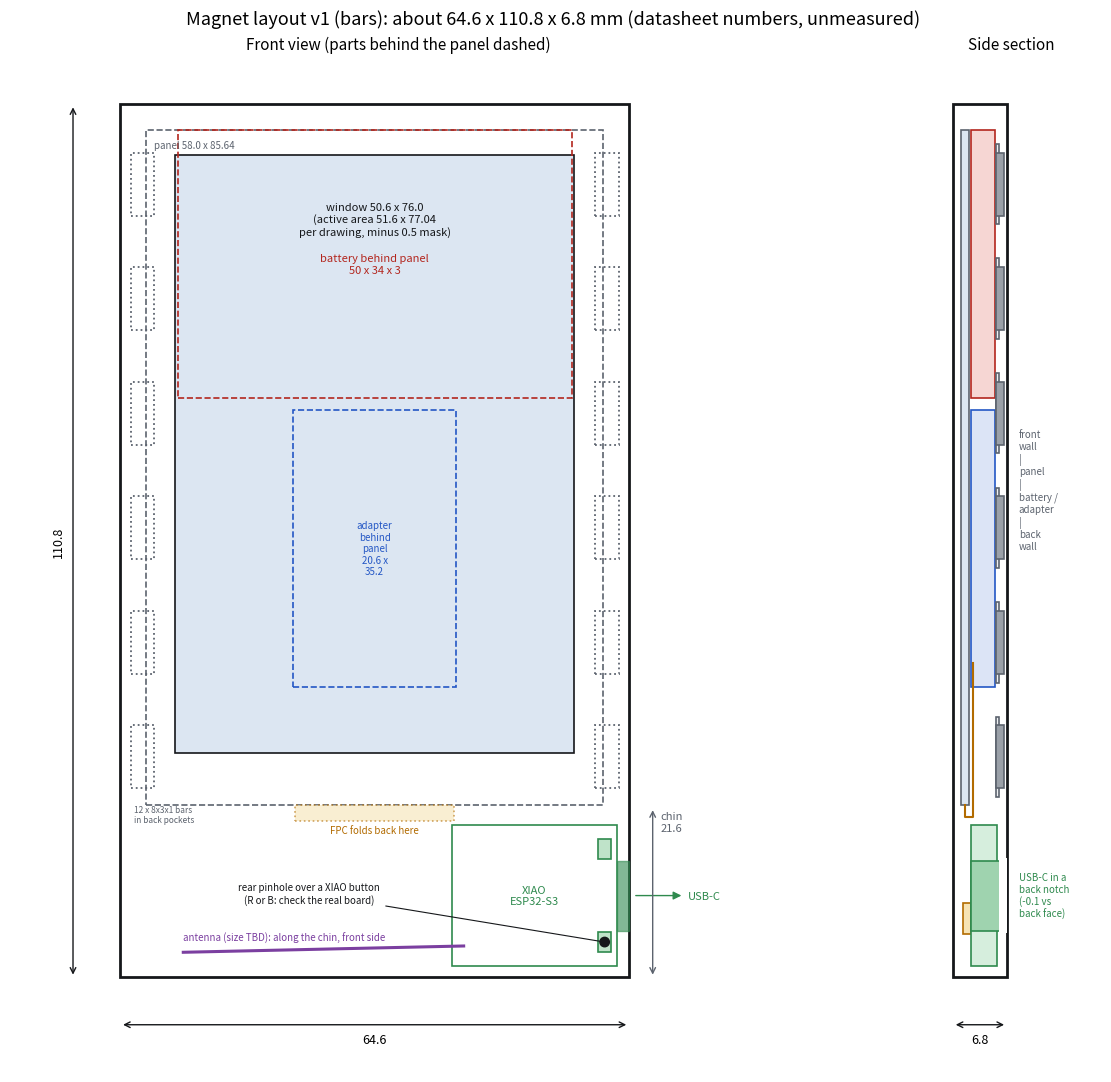

Write the Python code that produced this figure. (Note: this script raises an exception after producing the figure.)
"""Layout v0 for the magnet case: a to-scale front view and side section.

Every number is a parameter below, taken from docs/case-dimensions.md
(datasheets, unmeasured). Change them after measuring and rerun:
    python3 case/layout.py      -> case/layout_v0.png
Units: mm. Origin: bottom-left outer corner of the case, front view.
"""
import sys
from pathlib import Path

import matplotlib
matplotlib.use("Agg")
import matplotlib.pyplot as plt
from matplotlib.patches import Circle, FancyArrowPatch, Rectangle

# --- Parts (datasheets; measure and update) ---
PANEL_W, PANEL_H, PANEL_T = 58.0, 85.64, 1.0
# Active area per the datasheet DRAWING (the table says 50.4 x 75.6): margins from panel edges
AA_LEFT, AA_RIGHT, AA_TOP = 3.2, 3.2, 2.55
AA_W, AA_H = 51.6, 77.04
FPC_EXIT_W, FPC_TAIL_W, FPC_LEN = 20.256, 26.0, 20.0
ADAPTER_W, ADAPTER_H, ADAPTER_T = 20.647, 35.185, 3.0   # thickness unknown (header removed); guess
BATT_W, BATT_H, BATT_T = 50.0, 34.0, 3.0                # 303450, lying sideways
XIAO_W, XIAO_H, XIAO_T = 21.0, 17.8, 4.46               # underside to top of the USB-C (STEP model)
XIAO_BODY_T = 3.25                                       # underside to top of the shield can, no USB-C (STEP; Erik estimates ~2)
USB_OVERHANG, USB_W, USB_LEN = 1.5, 8.9, 7.3
BTN_FROM_END, BTN_FROM_SIDE, BTN_W, BTN_H, BTN_TOP = 1.6, 3.0, 1.6, 2.6, 0.73  # R and B buttons (STEP): centre from USB end / long edge, size, height above the PCB
PCB_T = 1.25
PINHOLE_D = 1.2                                          # for a straightened paperclip
JOINT = 1.0                                              # battery wire solder joints on the underside pads (guess)

# --- Case choices (v0 proposals) ---
WALL_SIDE, WALL_TOP = 3.0, 3.0      # frame width around the panel at the sides and top
CLEAR = 0.3                          # gap around each part
FOLD = 2.0                           # room under the panel for the FPC's fold
CHIN_WALL = 1.2
FRONT_WALL, BACK_WALL = 1.0, 1.0
# Magnet option: "bars" (8 x 3 x 1, upright along the side walls) or "discs" (Erik's own 8 mm discs,
# measured 0.6 thick: flush with the inside of the back wall, so they can go anywhere).
MAG_STYLE = sys.argv[1] if len(sys.argv) > 1 else "bars"
MAG_W, MAG_L = 3.0, 8.0
MAG_D = 8.0
MAGNET_T = 1.0 if MAG_STYLE == "bars" else 0.6
MAG_PER_SIDE = 6
MAG_GAP, BOSS_WALL = 0.2, 1.0
SHELL_WALL, CORNER_R = 1.2, 4.0          # back shell side wall and outer corner radius (as in the CAD)
MAGNET_SKIN, MAGNET_CAP = 0.4, 0.0   # Erik: pocket open on the inside, 0.4 skin on the fridge side, magnet glued in
MAGNET_CLEAR = 0.5                   # keep each magnet's boss this far from any part
MASK = 0.5                           # the frame overlaps the active area by this much per side
# XIAO mounted upside down (Erik): underside pads and wire joints face the front wall, parts face
# the back; the USB-C sits in a notch through the back shell, so only the board body sets the depth.

inner_depth = max(PANEL_T + max(BATT_T, ADAPTER_T), JOINT + XIAO_BODY_T) + 2 * CLEAR
CASE_W = PANEL_W + 2 * (WALL_SIDE + CLEAR)
CHIN_H = FOLD + XIAO_H + 2 * CLEAR + CHIN_WALL
CASE_H = CHIN_H + PANEL_H + 2 * CLEAR + WALL_TOP
CASE_T = FRONT_WALL + inner_depth + BACK_WALL

panel_x, panel_y = WALL_SIDE + CLEAR, CHIN_H + CLEAR
aa_x, aa_y = panel_x + AA_LEFT, panel_y + PANEL_H - AA_TOP - AA_H
win = (aa_x + MASK, aa_y + MASK, AA_W - 2 * MASK, AA_H - 2 * MASK)

fpc_top_behind = panel_y + FPC_LEN - FOLD           # where the folded tail ends, behind the panel
adapter_x = panel_x + (PANEL_W - ADAPTER_W) / 2
adapter_y = fpc_top_behind - 3.0                     # connector lip at the bottom of the board
batt_x = panel_x + (PANEL_W - BATT_W) / 2
batt_y = adapter_y + ADAPTER_H + 1.5
xiao_x = CASE_W - USB_OVERHANG - XIAO_W   # USB-C face flush with the outside of the right wall
xiao_y = CHIN_WALL + CLEAR + (CHIN_H - FOLD - CHIN_WALL - 2 * CLEAR - XIAO_H) / 2

# Magnets sit in pockets in the back wall: each needs a boss MAGNET_SKIN + MAGNET_T + MAGNET_CAP
# thick, so it pokes (that - BACK_WALL) into the cavity and must sit clear of every part behind it.
# Bars stand upright against the side walls (the wall is one side of the pocket), from just above
# the chin to just below the rounded top corners.
boss = MAGNET_SKIN + MAGNET_T + MAGNET_CAP - BACK_WALL
boss_w = MAG_W + MAG_GAP + BOSS_WALL            # from the wall inward
boss_l = MAG_L + MAG_GAP + 2 * BOSS_WALL
mag_bottom = panel_y + 1.0
mag_top = CASE_H - CORNER_R - 1.0
pitch = (mag_top - mag_bottom - boss_l) / (MAG_PER_SIDE - 1)
BOSSES = []                                        # (x, y, w, h) of each raised pad (bars only)
DISCS = []                                         # (cx, cy) of each flush disc pocket
if MAG_STYLE == "bars":
    for i in range(MAG_PER_SIDE):
        y = mag_bottom + i * pitch
        BOSSES.append((SHELL_WALL, y, boss_w, boss_l))
        BOSSES.append((CASE_W - SHELL_WALL - boss_w, y, boss_w, boss_l))
else:
    assert boss <= 1e-9, "discs this thick would stand proud: use the bar layout's pads"
    inset = SHELL_WALL + 1.0 + MAG_D / 2
    top_y = CASE_H - SHELL_WALL - (CORNER_R - SHELL_WALL) - 1.0 - MAG_D / 2
    low_y = panel_y + 1.0 + MAG_D / 2
    for cy in (low_y, (low_y + top_y) / 2, top_y):
        DISCS += [(inset, cy), (CASE_W - inset, cy)]
parts = {"battery": (batt_x, batt_y, BATT_W, BATT_H), "adapter": (adapter_x, adapter_y, ADAPTER_W, ADAPTER_H),
         "xiao": (xiao_x, xiao_y, XIAO_W, XIAO_H)}


def clashes(bx, by, bw, bh):
    m = MAGNET_CLEAR
    return [n for n, (x, y, w, h) in parts.items() if bx + bw + m > x and bx - m < x + w and by + bh + m > y and by - m < y + h]


for b in BOSSES:
    assert not clashes(*b), (b, clashes(*b))
assert inner_depth - PANEL_T - CLEAR >= boss, "no room behind the panel for a magnet boss"
min_gap_to_battery = batt_x - (SHELL_WALL + boss_w)

fig, (ax, sx) = plt.subplots(1, 2, figsize=(13, 11), gridspec_kw={"width_ratios": [3, 1.1]})
INK, MUTED = "#15171A", "#5C636E"


def box(a, x, y, w, h, label=None, color=INK, ls="-", fill=None, alpha=1.0, fs=8, lw=1.2):
    a.add_patch(Rectangle((x, y), w, h, fill=fill is not None, facecolor=fill, edgecolor=color,
                          linestyle=ls, lw=lw, alpha=alpha))
    if label:
        a.text(x + w / 2, y + h / 2, label, ha="center", va="center", fontsize=fs, color=color)


# Front view
box(ax, 0, 0, CASE_W, CASE_H, fill="#FFFFFF", lw=2)
box(ax, *win, fill="#DCE6F2")
ax.text(win[0] + win[2] / 2, win[1] + win[3] - 6, f"window {win[2]:.1f} x {win[3]:.1f}\n(active area {AA_W} x {AA_H}\nper drawing, minus {MASK} mask)",
        ha="center", va="top", fontsize=8, color=INK)
box(ax, panel_x, panel_y, PANEL_W, PANEL_H, color=MUTED, ls="--")
ax.text(panel_x + 1, panel_y + PANEL_H - 1.2, f"panel {PANEL_W} x {PANEL_H}", fontsize=7, color=MUTED, va="top")
box(ax, batt_x, batt_y, BATT_W, BATT_H, f"battery behind panel\n{BATT_W:g} x {BATT_H:g} x {BATT_T:g}", color="#B3261E", ls="--")
box(ax, adapter_x, adapter_y, ADAPTER_W, ADAPTER_H, f"adapter\nbehind\npanel\n{ADAPTER_W:.1f} x\n{ADAPTER_H:.1f}", color="#2457C5", ls="--", fs=7)
fpc_x = panel_x + (PANEL_W - FPC_EXIT_W) / 2
box(ax, fpc_x, panel_y - FOLD, FPC_EXIT_W, FOLD, color="#B26B00", ls=":", fill="#F6E3B4", alpha=0.6)
ax.text(fpc_x + FPC_EXIT_W / 2, panel_y - FOLD - 0.6, "FPC folds back here", ha="center", va="top", fontsize=7, color="#B26B00")
box(ax, xiao_x, xiao_y, XIAO_W, XIAO_H, "XIAO\nESP32-S3", color="#2F8A4E", fs=8)
ax.add_patch(Rectangle((xiao_x + XIAO_W, xiao_y + (XIAO_H - USB_W) / 2), USB_OVERHANG, USB_W, color="#2F8A4E", alpha=0.6))
ax.add_patch(FancyArrowPatch((CASE_W + 0.5, xiao_y + XIAO_H / 2), (CASE_W + 7, xiao_y + XIAO_H / 2), arrowstyle="-|>", mutation_scale=12, color="#2F8A4E"))
ax.text(CASE_W + 7.5, xiao_y + XIAO_H / 2, "USB-C", va="center", fontsize=8, color="#2F8A4E")
ax.plot([xiao_x + 1.5, 8], [xiao_y + 2.5, 3.2], color="#7B3FA0", lw=2.2)
ax.text(8, 4.6, "antenna (size TBD): along the chin, front side", fontsize=7, color="#7B3FA0")
# XIAO buttons face the back (board upside down). Which of the two is R (reset) is not known
# from the model (they mirror each other): check the real board. The pinhole is drawn over the lower one.
btn_x = xiao_x + XIAO_W - BTN_FROM_END
btn_ys = (xiao_y + BTN_FROM_SIDE, xiao_y + XIAO_H - BTN_FROM_SIDE)
for by in btn_ys:
    box(ax, btn_x - BTN_W / 2, by - BTN_H / 2, BTN_W, BTN_H, color="#2F8A4E", fill="#BFE3C9")
pin_x, pin_y = btn_x, btn_ys[0]
ax.add_patch(Circle((pin_x, pin_y), PINHOLE_D / 2, color=INK))
ax.annotate("rear pinhole over a XIAO button\n(R or B: check the real board)", (pin_x, pin_y), (24, 9.5), fontsize=7,
            color=INK, ha="center", arrowprops=dict(arrowstyle="-", color=INK, lw=0.8))
for bx, by, bw, bh in BOSSES:
    left = bx < CASE_W / 2
    mx = bx + (0 if left else BOSS_WALL) + MAG_GAP / 2
    ax.add_patch(Rectangle((mx, by + BOSS_WALL + MAG_GAP / 2), MAG_W, MAG_L, fill=False, ls=":", color=MUTED, lw=1.3))
for cx, cy in DISCS:
    ax.add_patch(Circle((cx, cy), MAG_D / 2, fill=False, ls=":", color=MUTED, lw=1.3))
mag_label = "12 x 8x3x1 bars\nin back pockets" if MAG_STYLE == "bars" else "6 x 8x0.6 discs,\nflush pockets"
ax.text(SHELL_WALL + 0.5, mag_bottom - 1.0, mag_label, fontsize=6, color=MUTED, va="top")
ax.annotate("", (0, -6), (CASE_W, -6), arrowprops=dict(arrowstyle="<->", color=INK))
ax.text(CASE_W / 2, -7, f"{CASE_W:.1f}", ha="center", va="top", fontsize=9)
ax.annotate("", (-6, 0), (-6, CASE_H), arrowprops=dict(arrowstyle="<->", color=INK))
ax.text(-7, CASE_H / 2, f"{CASE_H:.1f}", ha="right", va="center", fontsize=9, rotation=90)
ax.annotate("", (CASE_W + 3, 0), (CASE_W + 3, CHIN_H), arrowprops=dict(arrowstyle="<->", color=MUTED))
ax.text(CASE_W + 4, CHIN_H - 3, f"chin\n{CHIN_H:.1f}", fontsize=8, color=MUTED)
ax.set_title("Front view (parts behind the panel dashed)", fontsize=11)
ax.set_xlim(-14, CASE_W + 20); ax.set_ylim(-12, CASE_H + 6); ax.set_aspect("equal"); ax.axis("off")

# Side section through the middle (front on the left)
box(sx, 0, 0, CASE_T, CASE_H, fill="#FFFFFF", lw=2)
box(sx, FRONT_WALL, panel_y, PANEL_T, PANEL_H, color=MUTED, fill="#DCE6F2")
behind = FRONT_WALL + PANEL_T + CLEAR
box(sx, behind, batt_y, BATT_T, BATT_H, color="#B3261E", fill="#F6D6D3")
box(sx, behind, adapter_y, ADAPTER_T, ADAPTER_H, color="#2457C5", fill="#DCE4F6")
xz = FRONT_WALL + CLEAR                     # front of the joints
box(sx, xz, xiao_y + 4, JOINT, 4, color="#B26B00", fill="#F6E3B4")        # wire joints
box(sx, xz + JOINT, xiao_y, XIAO_BODY_T, XIAO_H, color="#2F8A4E", fill="#D6EEDD")
usb_y = xiao_y + (XIAO_H - USB_W) / 2
usb_top = xz + JOINT + XIAO_T
box(sx, xz + JOINT, usb_y, XIAO_T, USB_W, color="#2F8A4E", fill="#9FD3AF")
box(sx, CASE_T - BACK_WALL, usb_y - 0.3, BACK_WALL + 0.02, USB_W + 0.6, color="#FFFFFF", fill="#FFFFFF", lw=0)  # notch
sx.text(CASE_T + 1.5, usb_y + USB_W / 2, f"USB-C in a\nback notch\n({usb_top - CASE_T:+.1f} vs\nback face)", fontsize=7, color="#2F8A4E", va="center")
sx.plot([FRONT_WALL + PANEL_T / 2, FRONT_WALL + PANEL_T / 2, behind + 0.2, behind + 0.2],
        [panel_y, panel_y - FOLD + 0.5, panel_y - FOLD + 0.5, fpc_top_behind], color="#B26B00", lw=1.5)
for _, y, _, bh in BOSSES[::2]:   # the section is drawn through one side's column of bars
    box(sx, CASE_T - BACK_WALL - boss, y, boss, bh, color=MUTED, fill="#EEF0F2")
    box(sx, CASE_T - MAGNET_SKIN - MAGNET_T, y + BOSS_WALL + MAG_GAP / 2, MAGNET_T, MAG_L, color=MUTED, fill="#9AA0A8")
for _, cy in DISCS[::2]:
    box(sx, CASE_T - MAGNET_SKIN - MAGNET_T, cy - MAG_D / 2, MAGNET_T, MAG_D, color=MUTED, fill="#9AA0A8")
sx.annotate("", (0, -6), (CASE_T, -6), arrowprops=dict(arrowstyle="<->", color=INK))
sx.text(CASE_T / 2, -7, f"{CASE_T:.1f}", ha="center", va="top", fontsize=9)
sx.text(CASE_T + 1.5, panel_y + 40, "front\nwall\n|\npanel\n|\nbattery /\nadapter\n|\nback\nwall", fontsize=7, color=MUTED, va="center")
sx.set_title("Side section", fontsize=11)
sx.set_xlim(-4, CASE_T + 12); sx.set_ylim(-12, CASE_H + 6); sx.set_aspect("equal"); sx.axis("off")

fig.suptitle(f"Magnet layout v1 ({MAG_STYLE}): about {CASE_W:.1f} x {CASE_H:.1f} x {CASE_T:.1f} mm (datasheet numbers, unmeasured)", fontsize=13)
fig.tight_layout()
out = Path(__file__).with_name("layout_v1.png" if MAG_STYLE == "bars" else "layout_v1_discs.png")
fig.savefig(out, dpi=110)
print(f"case {CASE_W:.1f} x {CASE_H:.1f} x {CASE_T:.1f}; chin {CHIN_H:.1f}; inner depth {inner_depth:.1f}")
print(f"{MAG_STYLE}: {len(DISCS)} discs at {[(round(x, 1), round(y, 1)) for x, y in DISCS]}" if DISCS else f"{len(BOSSES)} magnet bars, pitch {pitch:.1f}, rows y {mag_bottom:.1f}..{mag_top:.1f}; boss {boss:.1f} into the cavity; gap boss-to-battery {min_gap_to_battery:.1f}")
pin_travel = CASE_T - (FRONT_WALL + CLEAR + JOINT + PCB_T + BTN_TOP)
print(f"pinhole at x {pin_x:.1f}, y {pin_y:.1f} (or y {btn_ys[1]:.1f}); pin travels {pin_travel:.1f} from the back face to the button")
print(f"usb-c top {usb_top:.2f} vs back face {CASE_T:.2f}: {usb_top - CASE_T:+.2f} (negative = inside)")
print(f"xiao x {xiao_x:.1f}..{xiao_x + XIAO_W:.1f} (inner wall at {CASE_W - CHIN_WALL:.1f}); usb face at {xiao_x + XIAO_W + USB_OVERHANG:.1f}")
print(f"adapter y {adapter_y:.1f}..{adapter_y + ADAPTER_H:.1f}; battery y {batt_y:.1f}..{batt_y + BATT_H:.1f}; panel top {panel_y + PANEL_H:.1f}; case top {CASE_H:.1f}")
print(f"wrote {out}")
